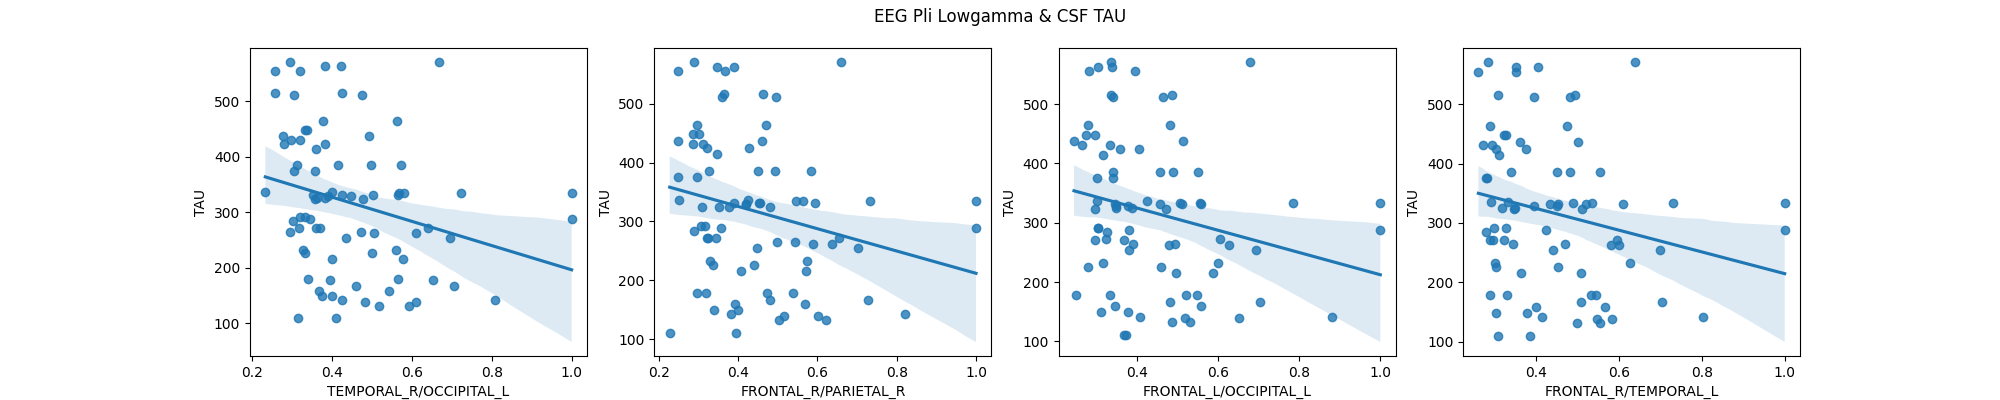

Source data for this figure (header and first rows):
region pair, pearson, pearson p-value, pearson CI95%, spearman, spearman p-value, spearman CI95%, n
FRONTAL_L/FRONTAL_R, -0.1542, 0.1721, [-0.36  0.07], -0.2185, 0.05156, [-0.42  0.  ], 82
FRONTAL_L/TEMPORAL_L, -0.1263, 0.2644, [-0.34  0.1 ], -0.1877, 0.09542, [-0.39  0.03], 82
FRONTAL_L/TEMPORAL_R, -0.1283, 0.2568, [-0.34  0.09], -0.2121, 0.05886, [-0.41  0.01], 82
FRONTAL_L/PARIETAL_L, -0.1255, 0.2673, [-0.34  0.1 ], -0.1817, 0.1066, [-0.39  0.04], 82
FRONTAL_L/PARIETAL_R, -0.1349, 0.2328, [-0.34  0.09], -0.2122, 0.05879, [-0.41  0.01], 82
FRONTAL_L/OCCIPITAL_L, -0.1607, 0.1544, [-0.37  0.06], -0.2387, 0.03301, [-0.44 -0.02], 82
FRONTAL_L/OCCIPITAL_R, -0.1169, 0.3016, [-0.33  0.11], -0.1695, 0.1327, [-0.38  0.05], 82
FRONTAL_R/TEMPORAL_L, -0.1572, 0.1639, [-0.36  0.06], -0.2184, 0.05163, [-0.42  0.  ], 82
FRONTAL_R/TEMPORAL_R, -0.1532, 0.1748, [-0.36  0.07], -0.2248, 0.04499, [-0.42 -0.01], 82
FRONTAL_R/PARIETAL_L, -0.1534, 0.1743, [-0.36  0.07], -0.1918, 0.08828, [-0.39  0.03], 82
FRONTAL_R/PARIETAL_R, -0.1641, 0.1458, [-0.37  0.06], -0.2314, 0.03889, [-0.43 -0.01], 82
FRONTAL_R/OCCIPITAL_L, -0.1555, 0.1684, [-0.36  0.07], -0.2172, 0.053, [-0.42  0.  ], 82
FRONTAL_R/OCCIPITAL_R, -0.1569, 0.1646, [-0.36  0.07], -0.2331, 0.03749, [-0.43 -0.01], 82
TEMPORAL_L/TEMPORAL_R, -0.1268, 0.2625, [-0.34  0.1 ], -0.185, 0.1004, [-0.39  0.04], 82
TEMPORAL_L/PARIETAL_L, -0.1047, 0.3551, [-0.32  0.12], -0.1257, 0.2665, [-0.34  0.1 ], 82
TEMPORAL_L/PARIETAL_R, -0.1538, 0.1731, [-0.36  0.07], -0.2253, 0.04446, [-0.42 -0.01], 82
TEMPORAL_L/OCCIPITAL_L, -0.1123, 0.3213, [-0.32  0.11], -0.1639, 0.1462, [-0.37  0.06], 82
TEMPORAL_L/OCCIPITAL_R, -0.1416, 0.2103, [-0.35  0.08], -0.1981, 0.07821, [-0.4   0.02], 82
TEMPORAL_R/PARIETAL_L, -0.1452, 0.1988, [-0.35  0.08], -0.2173, 0.05283, [-0.42  0.  ], 82
TEMPORAL_R/PARIETAL_R, -0.1355, 0.2308, [-0.34  0.09], -0.2044, 0.06893, [-0.41  0.02], 82
TEMPORAL_R/OCCIPITAL_L, -0.1701, 0.1314, [-0.38  0.05], -0.2425, 0.03021, [-0.44 -0.02], 82
TEMPORAL_R/OCCIPITAL_R, -0.1342, 0.2354, [-0.34  0.09], -0.2032, 0.07059, [-0.4   0.02], 82
PARIETAL_L/PARIETAL_R, -0.1405, 0.2137, [-0.35  0.08], -0.2083, 0.06365, [-0.41  0.01], 82
PARIETAL_L/OCCIPITAL_L, -0.09254, 0.4143, [-0.31  0.13], -0.1108, 0.328, [-0.32  0.11], 82
PARIETAL_L/OCCIPITAL_R, -0.1051, 0.3536, [-0.32  0.12], -0.128, 0.2578, [-0.34  0.09], 82
PARIETAL_R/OCCIPITAL_L, -0.1475, 0.1918, [-0.36  0.07], -0.1942, 0.08426, [-0.4   0.03], 82
PARIETAL_R/OCCIPITAL_R, -0.1353, 0.2315, [-0.34  0.09], -0.1876, 0.09558, [-0.39  0.03], 82
OCCIPITAL_L/OCCIPITAL_R, -0.06068, 0.5929, [-0.28  0.16], -0.09381, 0.4079, [-0.31  0.13], 82
